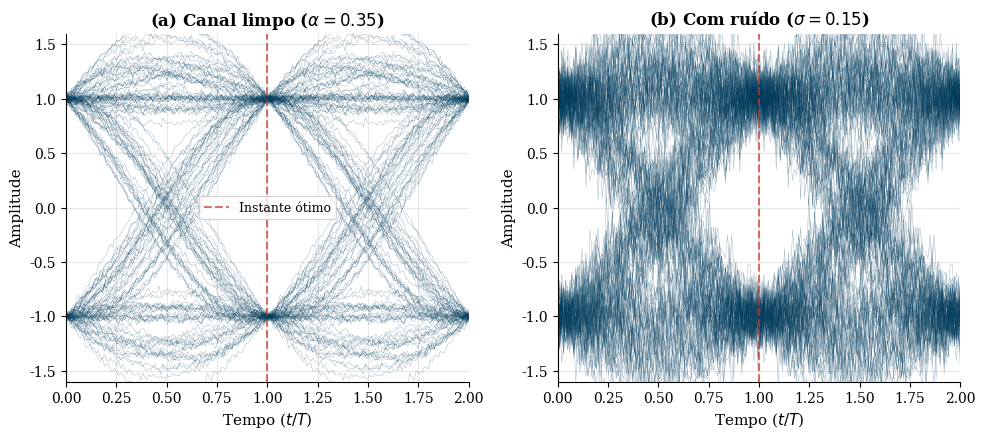

The matplotlib source for this figure: (Note: this script raises an exception after producing the figure.)
#!/usr/bin/env python3
"""
Gera figuras de diagrama de olho e PAM M-ário para os slides.
Saída: ../eye_diagram_clean.pdf, ../eye_diagram_isi.pdf,
       ../pam4_constellation.pdf, ../pam_ber_comparison.pdf

Uso: python gen_eye_pam_figures.py
"""

import numpy as np
import matplotlib.pyplot as plt

# ---------------------------------------------------------------------------
# Configurações de estilo
# ---------------------------------------------------------------------------
plt.rcParams.update({
    'font.size': 11,
    'font.family': 'serif',
    'axes.labelsize': 12,
    'axes.titlesize': 12,
    'xtick.labelsize': 10,
    'ytick.labelsize': 10,
    'figure.dpi': 150,
    'text.usetex': False,
    'axes.spines.top': False,
    'axes.spines.right': False,
    'axes.grid': True,
    'grid.alpha': 0.3,
})

UNB_BLUE  = '#003B5C'
UNB_GREEN = '#006633'
UNB_GOLD  = '#F2A900'
RED       = '#C0392B'
PURPLE    = '#8E44AD'
TEAL      = '#16A085'


def raised_cosine_time(t, T, alpha):
    """Raised cosine pulse p(t) in time domain."""
    p = np.zeros_like(t)
    for i, ti in enumerate(t):
        if abs(ti) < 1e-12:
            p[i] = 1.0
        elif alpha > 0 and abs(abs(ti) - T / (2 * alpha)) < 1e-12:
            p[i] = (alpha / 2.0) * np.sinc(1.0 / (2 * alpha))
        else:
            denom = 1 - (2 * alpha * ti / T)**2
            if abs(denom) < 1e-12:
                p[i] = 0.0
            else:
                p[i] = np.sinc(ti / T) * np.cos(np.pi * alpha * ti / T) / denom
    return p


# ===========================================================================
# Figura 1: Diagrama de olho — limpo (bom canal)
# ===========================================================================
def gen_eye_diagram_clean():
    np.random.seed(42)
    T = 1.0
    alpha = 0.35
    N_bits = 500
    sps = 100  # samples per symbol

    bits = 2 * np.random.randint(0, 2, N_bits) - 1  # ±1
    t_pulse = np.arange(-6*sps, 6*sps + 1) / sps * T
    pulse = raised_cosine_time(t_pulse, T, alpha)

    # Generate signal
    sig = np.zeros(N_bits * sps + len(t_pulse))
    for i, b in enumerate(bits):
        start = i * sps
        sig[start:start + len(t_pulse)] += b * pulse

    # Add small noise
    sig += 0.02 * np.random.randn(len(sig))

    # Eye diagram: overlay 2T segments
    fig, axes = plt.subplots(1, 2, figsize=(10, 4.5))

    for ax_idx, (ax, title, noise_level) in enumerate(zip(
        axes,
        [r'(a) Canal limpo ($\alpha=0.35$)', r'(b) Com ruído ($\sigma=0.15$)'],
        [0.0, 0.15]
    )):
        if noise_level > 0:
            sig_noisy = sig + noise_level * np.random.randn(len(sig))
        else:
            sig_noisy = sig.copy()

        traces_per_eye = 150
        segment_len = 2 * sps
        t_eye = np.linspace(0, 2, segment_len)

        for k in range(10, 10 + traces_per_eye):
            start = k * sps
            end = start + segment_len
            if end < len(sig_noisy):
                ax.plot(t_eye, sig_noisy[start:end], color=UNB_BLUE,
                        linewidth=0.3, alpha=0.4)

        ax.set_title(title, fontweight='bold')
        ax.set_xlabel(r'Tempo ($t / T$)', fontsize=11)
        ax.set_ylabel('Amplitude', fontsize=11)
        ax.set_xlim([0, 2])
        ax.set_ylim([-1.6, 1.6])
        ax.axvline(1.0, color=RED, linewidth=1.5, linestyle='--',
                   alpha=0.7, label='Instante ótimo')
        if ax_idx == 0:
            ax.legend(fontsize=9)

    plt.tight_layout()
    plt.savefig('../eye_diagram_clean.pdf', bbox_inches='tight')
    plt.close()
    print("  [OK] eye_diagram_clean.pdf")


# ===========================================================================
# Figura 2: Diagrama de olho — efeito do roll-off
# ===========================================================================
def gen_eye_diagram_rolloff():
    np.random.seed(42)
    T = 1.0
    N_bits = 500
    sps = 100

    bits = 2 * np.random.randint(0, 2, N_bits) - 1
    alphas = [0.0, 0.25, 0.5, 1.0]
    colors = [UNB_BLUE, UNB_GREEN, UNB_GOLD, RED]

    fig, axes = plt.subplots(1, 4, figsize=(14, 3.5), sharey=True)

    for ax, alpha, col in zip(axes, alphas, colors):
        t_pulse = np.arange(-6*sps, 6*sps + 1) / sps * T
        pulse = raised_cosine_time(t_pulse, T, alpha)

        sig = np.zeros(N_bits * sps + len(t_pulse))
        for i, b in enumerate(bits):
            start = i * sps
            sig[start:start + len(t_pulse)] += b * pulse

        sig += 0.03 * np.random.randn(len(sig))

        traces = 120
        segment_len = 2 * sps
        t_eye = np.linspace(0, 2, segment_len)

        for k in range(10, 10 + traces):
            start = k * sps
            end = start + segment_len
            if end < len(sig):
                ax.plot(t_eye, sig[start:end], color=col,
                        linewidth=0.3, alpha=0.4)

        ax.set_title(rf'$\alpha = {alpha}$', fontweight='bold')
        ax.set_xlabel(r'$t / T$', fontsize=11)
        ax.set_xlim([0, 2])
        ax.set_ylim([-1.6, 1.6])
        ax.axvline(1.0, color='black', linewidth=1, linestyle='--', alpha=0.5)

    axes[0].set_ylabel('Amplitude', fontsize=11)
    plt.tight_layout()
    plt.savefig('../eye_diagram_rolloff.pdf', bbox_inches='tight')
    plt.close()
    print("  [OK] eye_diagram_rolloff.pdf")


# ===========================================================================
# Figura 3: Constelação PAM M-ário
# ===========================================================================
def gen_pam_constellation():
    fig, axes = plt.subplots(4, 1, figsize=(9, 6),
                              gridspec_kw={'height_ratios': [1, 1, 1, 1]})

    pam_orders = [2, 4, 8, 16]
    colors = [UNB_BLUE, UNB_GREEN, RED, PURPLE]

    for ax, M, col in zip(axes, pam_orders, colors):
        levels = np.linspace(-(M-1), M-1, M)
        ax.scatter(levels, np.zeros(M), color=col, s=120, zorder=5,
                   edgecolors='black', linewidth=0.8)
        for lev in levels:
            ax.annotate(f'{int(lev)}', (lev, 0), textcoords="offset points",
                       xytext=(0, 12), ha='center', fontsize=9, fontweight='bold')
        ax.axhline(0, color='gray', linewidth=0.5)
        ax.set_xlim([-(M-1)-2, (M-1)+2])
        ax.set_ylim([-0.5, 0.5])
        ax.set_yticks([])
        ax.set_title(rf'{M}-PAM  ($M={M}$, $\log_2 M = {int(np.log2(M))}$ bits/símbolo)',
                     fontsize=11, fontweight='bold')
        ax.spines['left'].set_visible(False)

        # Draw decision boundaries
        if M > 2:
            for i in range(M - 1):
                boundary = (levels[i] + levels[i+1]) / 2
                ax.axvline(boundary, color=col, linewidth=0.8, linestyle='--', alpha=0.4)

    axes[-1].set_xlabel('Nível de amplitude', fontsize=12)

    plt.tight_layout()
    plt.savefig('../pam_constellation.pdf', bbox_inches='tight')
    plt.close()
    print("  [OK] pam_constellation.pdf")


# ===========================================================================
# Figura 4: PAM — formas de onda 2-PAM vs 4-PAM
# ===========================================================================
def gen_pam_waveforms():
    T = 1.0
    sps = 200

    # 8 bits of data
    bit_seq = [1, 0, 1, 1, 0, 0, 1, 0]

    fig, axes = plt.subplots(2, 1, figsize=(10, 5))

    # (a) 2-PAM: each bit → one symbol
    ax = axes[0]
    symbols_2pam = [2*b - 1 for b in bit_seq]  # map 0→-1, 1→+1
    t_total = np.linspace(0, len(symbols_2pam)*T, len(symbols_2pam)*sps, endpoint=False)
    sig_2pam = np.zeros_like(t_total)
    for i, s in enumerate(symbols_2pam):
        sig_2pam[i*sps:(i+1)*sps] = s

    ax.plot(t_total/T, sig_2pam, color=UNB_BLUE, linewidth=2.0)
    ax.set_title(r'(a) 2-PAM: cada bit $\rightarrow$ 1 símbolo ($R_s = R_b$)',
                 fontweight='bold')
    ax.set_ylabel('Amplitude')
    ax.set_xlim([0, len(symbols_2pam)])
    ax.set_ylim([-2.0, 2.0])
    ax.set_yticks([-1, 0, 1])
    ax.axhline(0, color='black', linewidth=0.5)
    for i in range(len(symbols_2pam)+1):
        ax.axvline(i, color='gray', linewidth=0.3, linestyle=':')
    # Annotate bits
    for i, b in enumerate(bit_seq):
        ax.text(i + 0.5, 1.6, str(b), ha='center', fontsize=11,
                fontweight='bold', color=UNB_BLUE)
    ax.tick_params(labelbottom=False)

    # (b) 4-PAM: 2 bits → one symbol
    ax = axes[1]
    mapping_4pam = {(0,0): -3, (0,1): -1, (1,0): 1, (1,1): 3}
    symbols_4pam = []
    for i in range(0, len(bit_seq), 2):
        pair = (bit_seq[i], bit_seq[i+1])
        symbols_4pam.append(mapping_4pam[pair])

    t_total_4 = np.linspace(0, len(symbols_4pam)*T, len(symbols_4pam)*sps, endpoint=False)
    sig_4pam = np.zeros_like(t_total_4)
    for i, s in enumerate(symbols_4pam):
        sig_4pam[i*sps:(i+1)*sps] = s

    ax.plot(t_total_4/T, sig_4pam, color=RED, linewidth=2.0)
    ax.set_title(r'(b) 4-PAM: 2 bits $\rightarrow$ 1 símbolo ($R_s = R_b/2$, metade da banda)',
                 fontweight='bold')
    ax.set_ylabel('Amplitude')
    ax.set_xlabel(r'Tempo ($t / T_s$)', fontsize=12)
    ax.set_xlim([0, len(symbols_4pam)])
    ax.set_ylim([-4.5, 4.5])
    ax.set_yticks([-3, -1, 0, 1, 3])
    ax.axhline(0, color='black', linewidth=0.5)
    for i in range(len(symbols_4pam)+1):
        ax.axvline(i, color='gray', linewidth=0.3, linestyle=':')
    # Annotate bit pairs
    for i in range(0, len(bit_seq), 2):
        pair_str = f'{bit_seq[i]}{bit_seq[i+1]}'
        ax.text(i//2 + 0.5, 3.8, pair_str, ha='center', fontsize=11,
                fontweight='bold', color=RED)

    plt.tight_layout()
    plt.savefig('../pam_waveforms.pdf', bbox_inches='tight')
    plt.close()
    print("  [OK] pam_waveforms.pdf")


# ===========================================================================
# Figura 5: Diagrama de olho para 4-PAM
# ===========================================================================
def gen_eye_diagram_4pam():
    np.random.seed(123)
    T = 1.0
    alpha = 0.35
    N_syms = 500
    sps = 100
    M = 4
    levels = np.array([-3, -1, 1, 3])

    symbols = levels[np.random.randint(0, M, N_syms)]
    t_pulse = np.arange(-6*sps, 6*sps + 1) / sps * T
    pulse = raised_cosine_time(t_pulse, T, alpha)

    sig = np.zeros(N_syms * sps + len(t_pulse))
    for i, s in enumerate(symbols):
        start = i * sps
        sig[start:start + len(t_pulse)] += s * pulse

    fig, axes = plt.subplots(1, 2, figsize=(10, 4.5))

    for ax, noise_level, title in zip(
        axes,
        [0.05, 0.25],
        [r'(a) 4-PAM, pouco ruído', r'(b) 4-PAM, mais ruído ($\sigma=0.25$)']
    ):
        sig_noisy = sig + noise_level * np.random.randn(len(sig))
        traces = 150
        segment_len = 2 * sps
        t_eye = np.linspace(0, 2, segment_len)

        for k in range(10, 10 + traces):
            start = k * sps
            end = start + segment_len
            if end < len(sig_noisy):
                ax.plot(t_eye, sig_noisy[start:end], color=PURPLE,
                        linewidth=0.3, alpha=0.35)

        ax.set_title(title, fontweight='bold')
        ax.set_xlabel(r'$t / T$', fontsize=11)
        ax.set_xlim([0, 2])
        ax.set_ylim([-4.5, 4.5])
        ax.axvline(1.0, color=RED, linewidth=1.5, linestyle='--', alpha=0.7)
        # Decision levels
        for lev in [-2, 0, 2]:
            ax.axhline(lev, color=UNB_GOLD, linewidth=1.0, linestyle=':', alpha=0.6)

    axes[0].set_ylabel('Amplitude', fontsize=11)
    plt.tight_layout()
    plt.savefig('../eye_diagram_4pam.pdf', bbox_inches='tight')
    plt.close()
    print("  [OK] eye_diagram_4pam.pdf")


if __name__ == '__main__':
    print("Gerando figuras de diagrama de olho e PAM...")
    gen_eye_diagram_clean()
    gen_eye_diagram_rolloff()
    gen_pam_constellation()
    gen_pam_waveforms()
    gen_eye_diagram_4pam()
    print("Concluído!\n")
